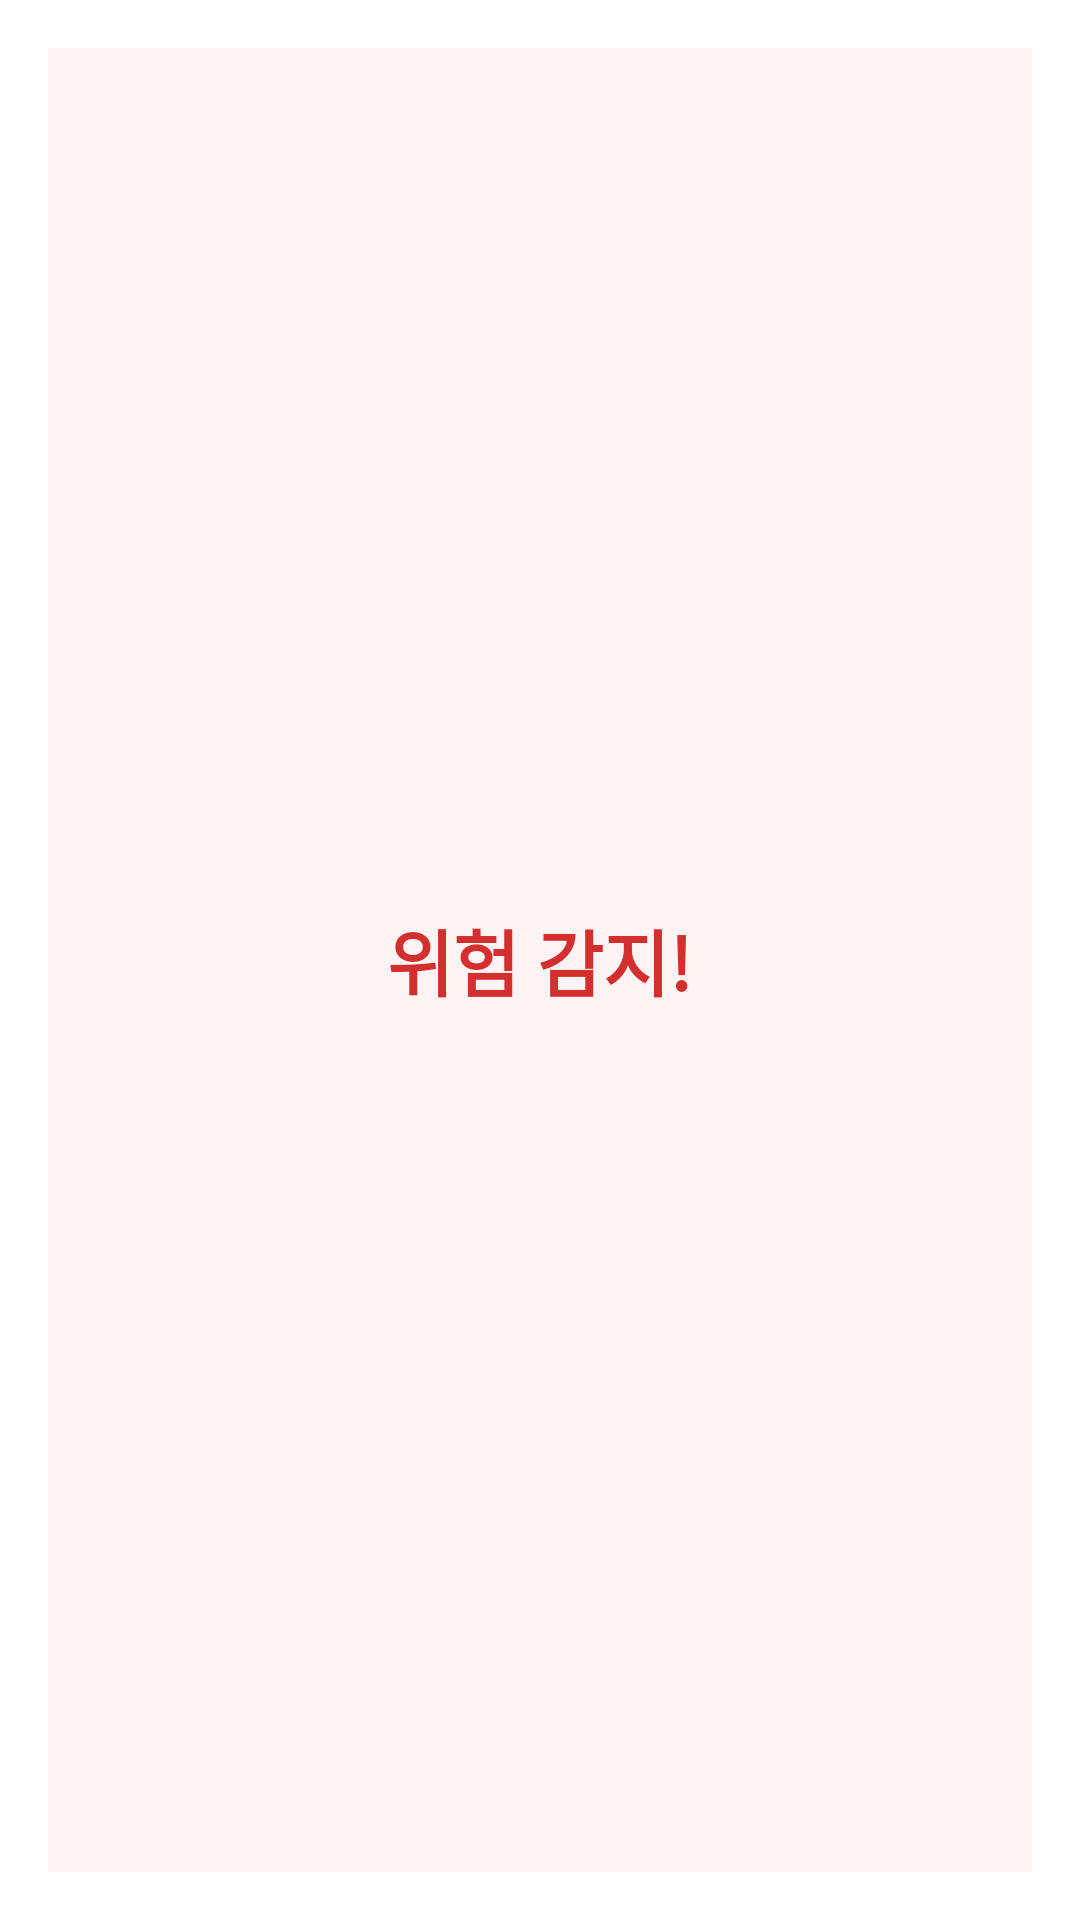

Here is an Android app screen rendered from its layout file. Give the layout XML and the strings, colors and styles it references.
<!-- AndroidManifest.xml: activity theme android:Theme.DeviceDefault.Dialog.NoActionBar -->
<!-- res/layout/activity_alert.xml -->
<?xml version="1.0" encoding="utf-8"?>
<LinearLayout xmlns:android="http://schemas.android.com/apk/res/android"
    android:layout_width="match_parent" android:layout_height="match_parent"
    android:gravity="center" android:orientation="vertical"
    android:padding="24dp" android:background="#FFF3F3">

    <TextView
        android:id="@+id/tvAlertMessage"
        android:layout_width="wrap_content"
        android:layout_height="wrap_content"
        android:text="위험 감지!"
        android:textSize="24sp"
        android:textStyle="bold"
        android:textColor="#D32F2F"/>
</LinearLayout>
<!-- resources referenced by this layout -->
<resources>

</resources>
